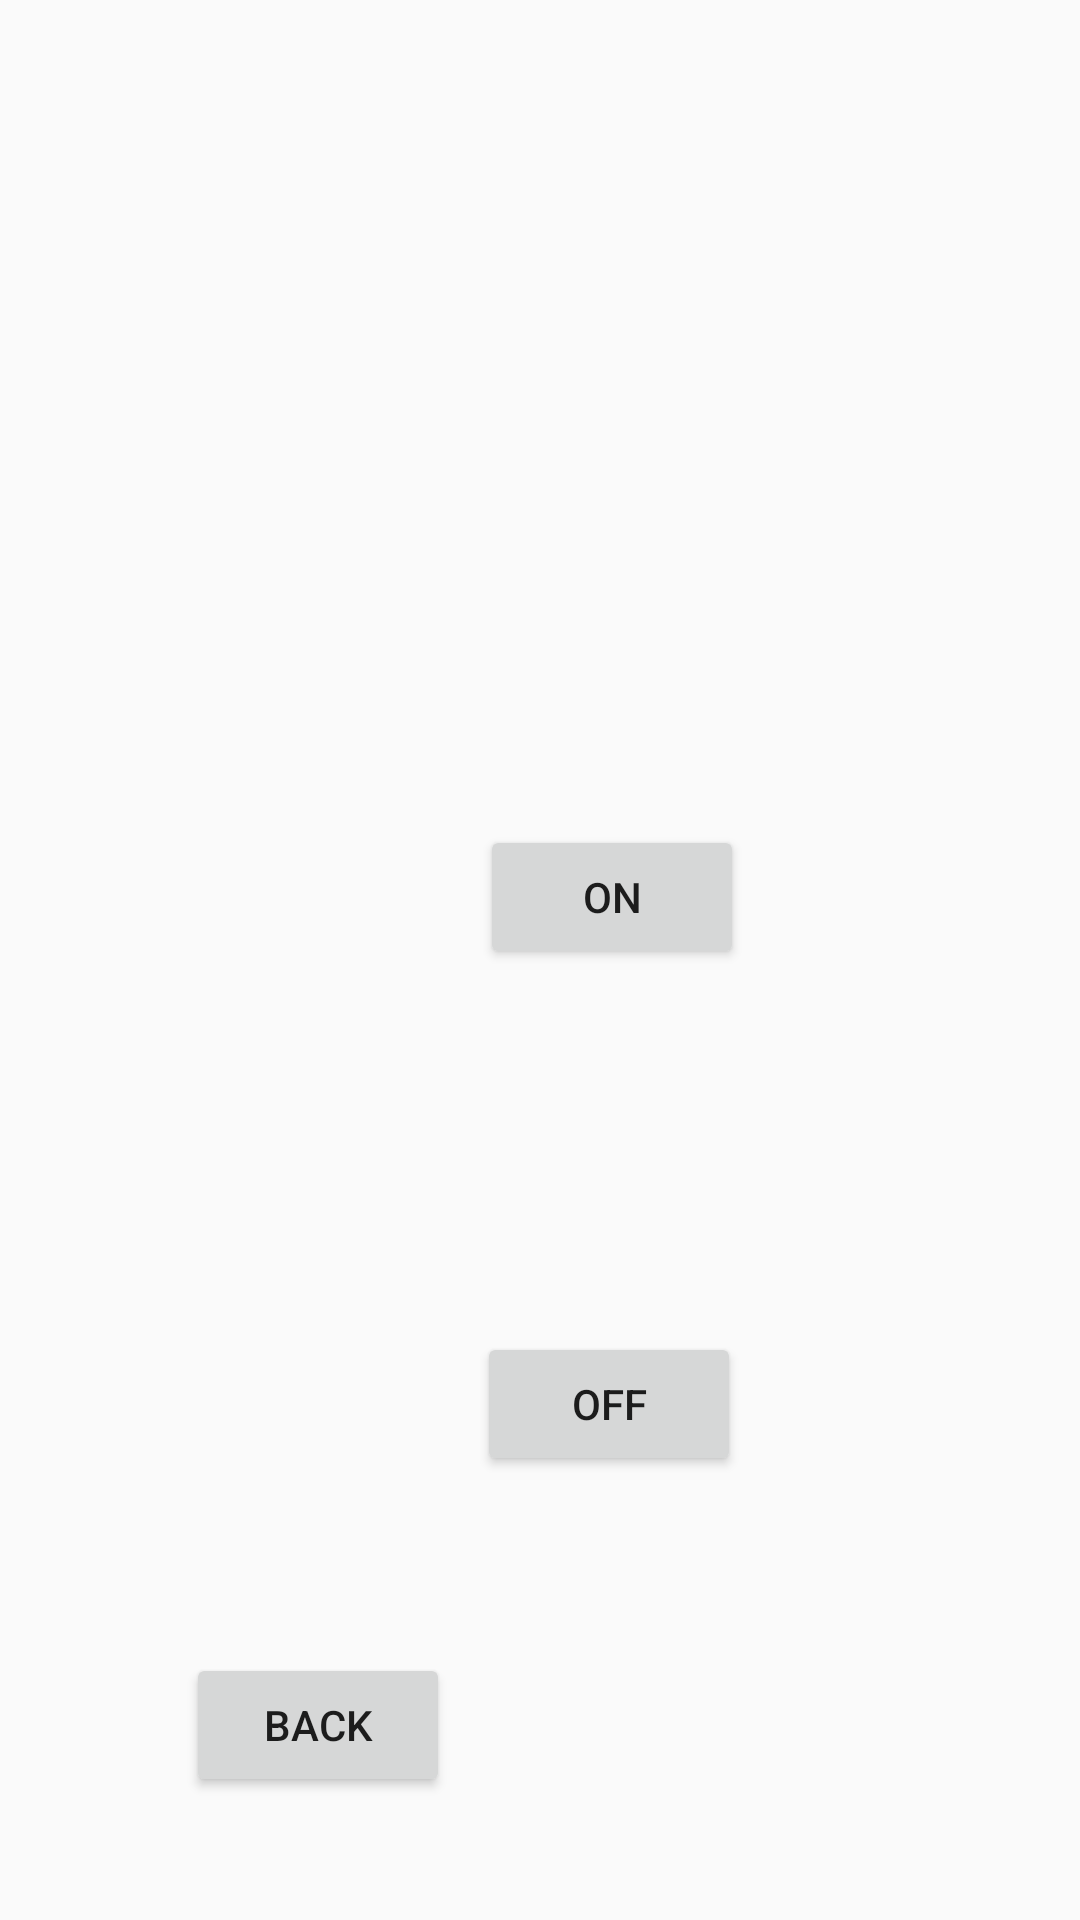

Layout XML and referenced resources for this Android screen:
<!-- AndroidManifest.xml: application theme Theme.Megatask -->
<!-- res/layout/activity_torch.xml -->
<?xml version="1.0" encoding="utf-8"?>
<RelativeLayout xmlns:android="http://schemas.android.com/apk/res/android"
    xmlns:app="http://schemas.android.com/apk/res-auto"
    xmlns:tools="http://schemas.android.com/tools"
    android:id="@+id/main"
    android:layout_width="match_parent"
    android:layout_height="match_parent"
    tools:context=".Torch"
    android:background="@drawable/tt">

    <Button
        android:id="@+id/button30"
        android:layout_width="wrap_content"
        android:layout_height="wrap_content"
        android:layout_alignParentStart="true"
        android:layout_alignParentTop="true"
        android:layout_marginStart="160dp"
        android:layout_marginTop="275dp"
        android:text="on" />

    <Button
        android:id="@+id/button31"
        android:layout_width="wrap_content"
        android:layout_height="wrap_content"
        android:layout_alignParentStart="true"
        android:layout_alignParentTop="true"
        android:layout_marginStart="159dp"
        android:layout_marginTop="444dp"
        android:text="off" />

    <Button
        android:id="@+id/button32"
        android:layout_width="wrap_content"
        android:layout_height="wrap_content"
        android:layout_alignParentStart="true"
        android:layout_alignParentBottom="true"
        android:layout_marginStart="62dp"
        android:layout_marginBottom="41dp"
        android:text="back" />
</RelativeLayout>
<!-- resources referenced by this layout -->
<resources>
  <style name="Theme.Megatask" parent="Base.Theme.Megatask" />
  <style name="Base.Theme.Megatask" parent="Theme.AppCompat.DayNight.DarkActionBar">
          
          
      </style>
</resources>
